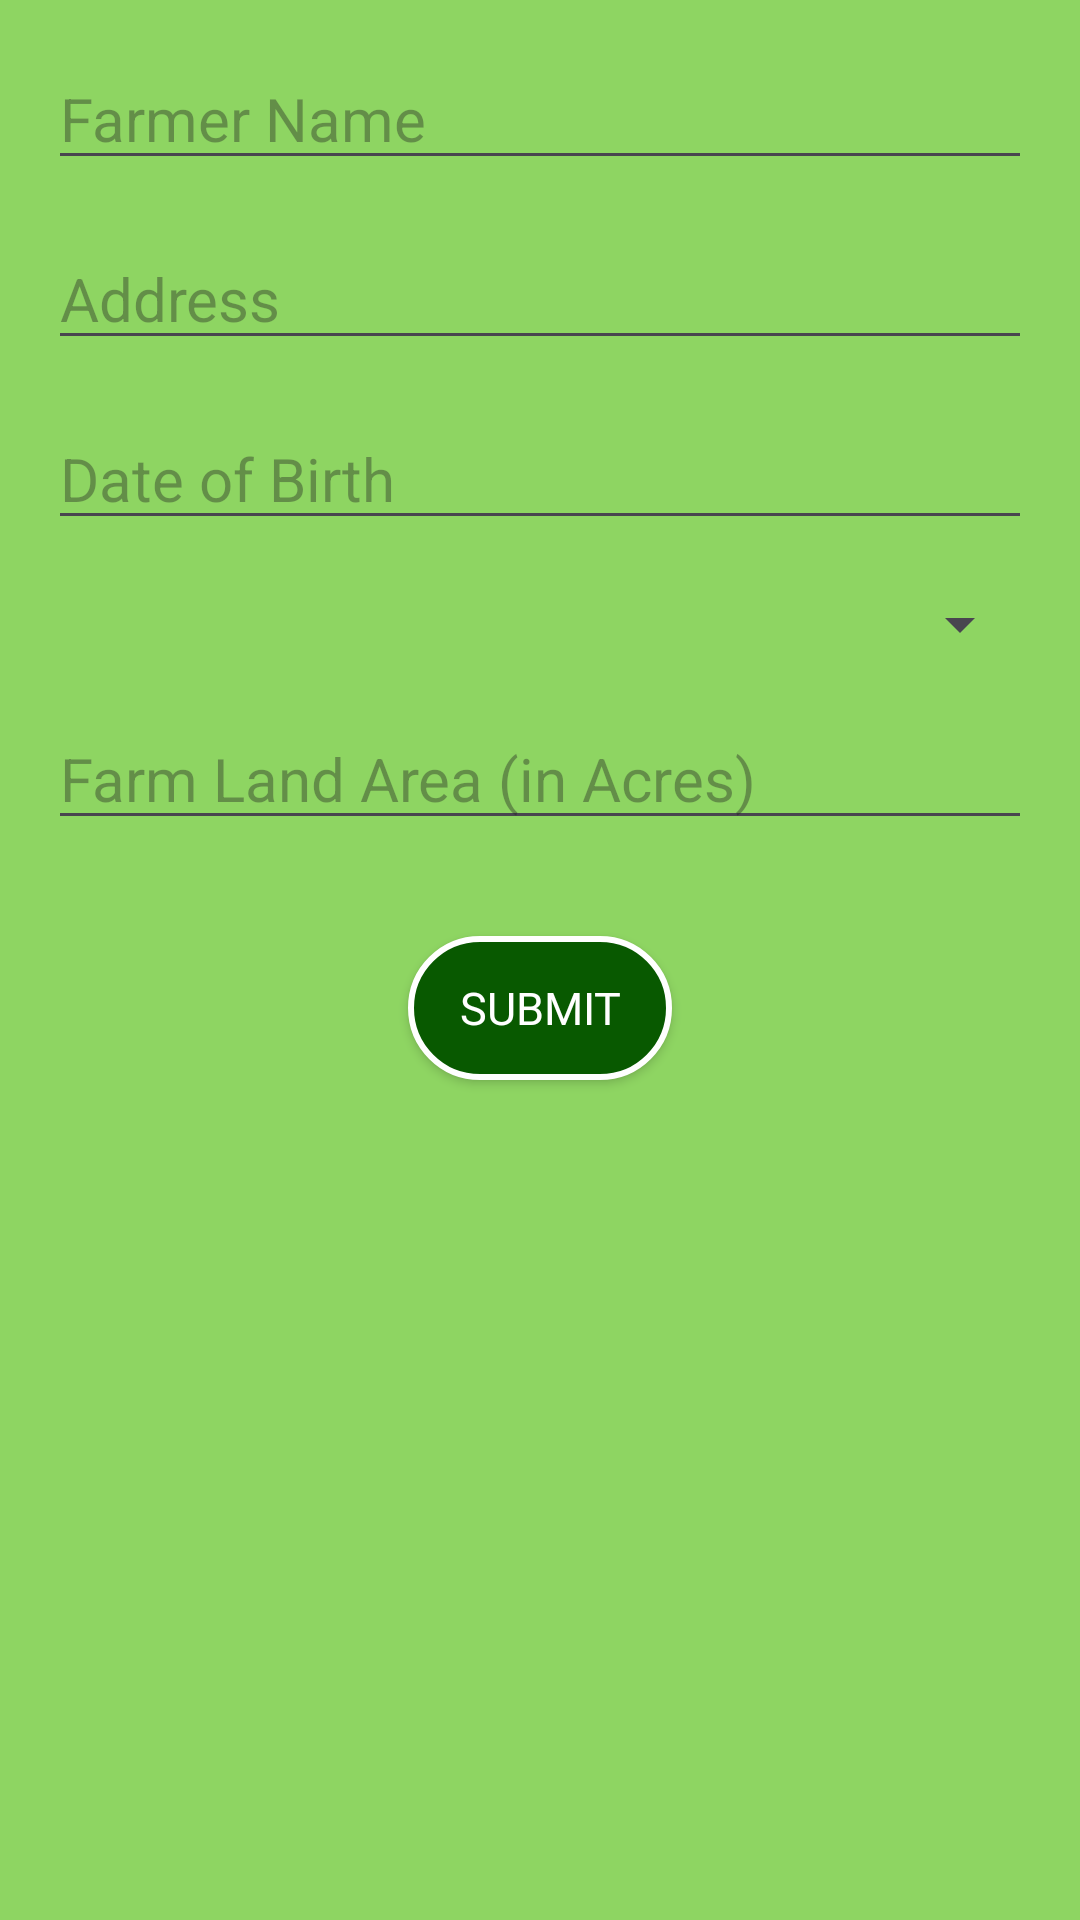

Write the Android layout XML for this screen, with the resource values it uses.
<!-- AndroidManifest.xml: application theme Theme.Farmclub -->
<!-- res/layout/activity_data_collection.xml -->
<RelativeLayout xmlns:android="http://schemas.android.com/apk/res/android"
    xmlns:tools="http://schemas.android.com/tools"
    android:layout_width="match_parent"
    android:layout_height="match_parent"
    android:background="#8ED562"
    android:padding="16dp">

    
    

    <EditText
        android:id="@+id/editTextFarmerName"
        android:layout_width="match_parent"
        android:layout_height="wrap_content"
        android:layout_marginBottom="16dp"
        android:autofillHints="Name of Farmer"
        android:textSize="20sp"
        android:hint="Farmer Name"
        android:inputType="text"
        android:maxLength="50" />

    <EditText
        android:id="@+id/editTextAddress"
        android:layout_width="match_parent"
        android:layout_height="wrap_content"
        android:hint="Address"
        android:textSize="20sp"
        android:inputType="textMultiLine"
        android:layout_below="@+id/editTextFarmerName"
        android:layout_marginBottom="16dp"/>

    <EditText
        android:id="@+id/editTextDOB"
        android:layout_width="match_parent"
        android:layout_height="wrap_content"
        android:hint="Date of Birth"
        android:textSize="20sp"
        android:inputType="date"
        android:layout_below="@+id/editTextAddress"
        android:layout_marginBottom="16dp"
        android:focusable="false" />  
    

    <Spinner
        android:id="@+id/spinnerGender"
        android:layout_width="match_parent"
        android:layout_height="wrap_content"
        android:layout_below="@+id/editTextDOB"
        android:layout_marginBottom="16dp"/>
    

    <EditText
        android:id="@+id/editTextLandArea"
        android:layout_width="match_parent"
        android:layout_height="wrap_content"
        android:hint="Farm Land Area (in Acres)"
        android:inputType="numberDecimal"
        android:textSize="20sp"
        android:layout_below="@+id/spinnerGender"
        android:layout_marginBottom="16dp"
        android:maxLength="3" /> 
    

    

    <androidx.appcompat.widget.AppCompatButton
        android:id="@+id/btnSubmit"
        android:layout_width="wrap_content"
        android:layout_height="wrap_content"
        android:text="Submit"
        android:textSize="15sp"
        android:fontFamily="@font/lemon_milk_regular"
        android:textColor="@color/white"
        android:background="@drawable/btn_submit_data_collection"
        android:layout_below="@+id/editTextLandArea"
        android:layout_centerHorizontal="true"
        android:layout_marginTop="16dp"
        android:onClick="saveFarmerData"/> 



</RelativeLayout>
<!-- resources referenced by this layout -->
<resources>
  <!-- drawable btn_submit_data_collection (drawable) -->
  <?xml version="1.0" encoding="utf-8"?>
  <shape xmlns:android="http://schemas.android.com/apk/res/android">
  
  
      <solid
          android:color="#085900"/>
  
      <stroke android:color="#ffffff" android:width="2dp"></stroke>
  
  
      <corners
          android:radius="40dp"/>
  
  
  </shape>
  <style name="Theme.Farmclub" parent="Base.Theme.Farmclub" />
  <style name="Base.Theme.Farmclub" parent="Theme.Material3.DayNight.NoActionBar">
          
          
      </style>
  <!-- not gathered from this repository: default colours our renderer supplied (Android Studio template values) -->
  <color name="white">#FFFFFFFF</color>
</resources>
